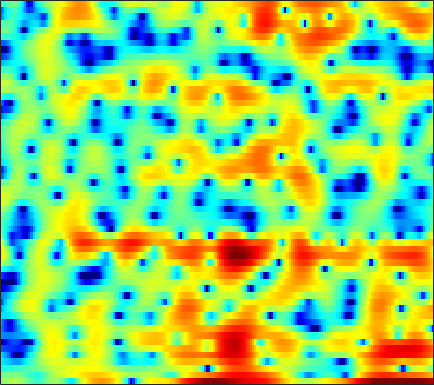

The table this chart was drawn from, first rows:
-0.53887, 0.068528, 0.70236, 1.1617, 1.3983, 1.5803, 1.6333, 1.5874, 1.4153, 1.104, 0.66798, 0.24682, -0.39584, -1.1349, -1.706, -2.3829, -2.786, -2.8262, -2.484, -1.8245, -1.0492, -0.48466, 0.15746, 0.61645
-0.962, -0.7612, -0.526, -0.3465, -0.2491, -0.1832, -0.1918, -0.2539, -0.4074, -0.6479, -0.978, -1.287, -1.768, -2.299, -2.693, -3.136, -3.369, -3.34, -2.999, -2.367, -1.562, -0.9219, -0.08387, 0.6814
-4.034, -3.823, -3.594, -3.41, -3.29, -3.148, -3.005, -2.902, -2.745, -2.572, -2.376, -2.212, -1.972, -1.704, -1.48, -1.157, -0.8103, -0.5341, -0.1465, 0.2544, 0.6617, 0.9684, 1.366, 1.74
-4.86, -5.166, -5.694, -6.299, -6.786, -7.391, -7.842, -7.983, -7.809, -7.202, -6.276, -5.457, -4.317, -3.198, -2.394, -1.396, -0.4973, 0.1144, 0.8453, 1.482, 2.023, 2.37, 2.75, 3.035
-5.637, -6.446, -7.706, -9.224, -10.64, -13.09, -16.68, -20.88, -25.34, -18.18, -13.1, -10.39, -7.608, -5.357, -3.913, -2.232, -0.7968, 0.1488, 1.253, 2.187, 2.955, 3.414, 3.885, 4.169
-10.23, -10.71, -11.04, -11.25, -11.43, -11.76, -12.11, -12.35, -12.46, -12.23, -11.69, -11.02, -9.776, -8.19, -6.827, -4.889, -3.005, -1.692, -0.1015, 1.282, 2.439, 3.138, 3.855, 4.329
-20.43, -17.52, -14.28, -12.37, -11.5, -10.9, -10.73, -10.85, -11.36, -12.49, -14.61, -17.4, -25.08, -20.54, -14.24, -9.032, -5.393, -3.276, -0.9935, 0.8151, 2.239, 3.07, 3.903, 4.449
-8.121, -8.531, -8.852, -8.959, -8.902, -8.679, -8.352, -8.091, -7.776, -7.46, -7.137, -6.785, -6.14, -5.216, -4.336, -3.004, -1.579, -0.5243, 0.7899, 1.939, 2.858, 3.393, 3.918, 4.228
-8.537, -9.861, -11.72, -13.3, -13.73, -12.96, -11.24, -9.81, -8.045, -6.466, -5.072, -4.125, -2.981, -1.942, -1.219, -0.2933, 0.5636, 1.155, 1.859, 2.451, 2.914, 3.183, 3.435, 3.55
-8.017, -9.501, -11.83, -14.24, -15.15, -13.68, -10.88, -8.902, -6.641, -4.763, -3.204, -2.207, -1.105, -0.1825, 0.3906, 1.03, 1.54, 1.837, 2.127, 2.313, 2.419, 2.469, 2.495, 2.463
-5.235, -5.449, -5.529, -5.368, -5.059, -4.381, -3.515, -2.798, -1.766, -0.7427, 0.1879, 0.7947, 1.445, 1.945, 2.211, 2.409, 2.415, 2.298, 1.986, 1.533, 1.003, 0.5928, 0.07829, -0.2993
-7.757, -6.625, -5.082, -3.673, -2.685, -1.491, -0.3999, 0.3653, 1.318, 2.147, 2.822, 3.237, 3.648, 3.869, 3.885, 3.677, 3.19, 2.611, 1.516, -0.03685, -2.211, -4.364, -7.872, -10.5
-11.43, -9.061, -6.59, -4.625, -3.365, -1.901, -0.6203, 0.2635, 1.308, 2.198, 2.93, 3.374, 3.823, 4.054, 4.086, 3.902, 3.442, 2.898, 1.86, 0.4255, -1.436, -3.037, -5.264, -6.831
-8.889, -8.522, -7.723, -6.644, -5.739, -4.487, -3.187, -2.237, -1.046, 0.03668, 1.022, 1.673, 2.38, 2.896, 3.156, 3.341, 3.326, 3.166, 2.782, 2.242, 1.586, 1.033, 0.2719, -0.3909
-14.56, -14.41, -13.46, -12.17, -11.11, -9.597, -7.904, -6.623, -4.929, -3.268, -1.732, -0.7042, 0.4587, 1.408, 1.987, 2.571, 2.948, 3.113, 3.195, 3.124, 2.918, 2.69, 2.332, 1.915
-26.6, -22.64, -19.8, -19.12, -19.41, -19.18, -16.39, -13.41, -9.768, -6.73, -4.292, -2.807, -1.132, 0.2295, 1.06, 1.931, 2.567, 2.921, 3.233, 3.373, 3.366, 3.291, 3.087, 2.751
-10.77, -11.75, -12.99, -14.53, -15.74, -16.56, -14.64, -12.35, -9.237, -6.496, -4.259, -2.878, -1.284, 0.05189, 0.8632, 1.758, 2.448, 2.821, 3.139, 3.289, 3.298, 3.217, 2.981, 2.668
-2.735, -3.532, -4.518, -5.326, -5.749, -6.008, -5.884, -5.562, -4.776, -3.724, -2.616, -1.736, -0.5692, 0.4754, 1.15, 1.905, 2.488, 2.779, 2.961, 2.959, 2.753, 2.466, 1.97, 1.454
2.799, 1.892, 0.6616, -0.5615, -1.476, -2.597, -3.571, -4.053, -4.268, -3.946, -3.041, -2.072, -0.7116, 0.5219, 1.354, 2.244, 2.831, 3.08, 3.151, 2.865, 2.192, 1.44, 0.1381, -1.607
5.673, 4.45, 2.682, 0.6976, -0.9348, -3.426, -6.592, -9.752, -15.58, -14.54, -8.627, -5.527, -2.57, -0.4134, 0.8727, 2.169, 2.975, 3.321, 3.423, 3.042, 2.194, 1.204, -0.7776, -3.635
5.55, 3.973, 1.72, -0.5803, -2.311, -4.553, -6.616, -7.961, -8.878, -8.551, -6.815, -5.112, -3.092, -1.179, 0.05225, 1.355, 2.369, 2.907, 3.247, 3.213, 2.758, 2.113, 0.8921, -0.6708
4.185, 1.973, -1.533, -5.76, -9.061, -11.4, -10.53, -9.269, -7.942, -7.103, -6.066, -5.301, -4.141, -2.626, -1.412, 0.1463, 1.576, 2.464, 3.36, 3.907, 4.042, 3.882, 3.338, 2.237
0.9541, -1.064, -4.302, -8.094, -10.91, -12.93, -12.4, -11.69, -11.52, -12.04, -13.46, -15, -15.31, -11.94, -8.979, -5.547, -2.87, -1.314, 0.3625, 1.585, 2.413, 2.824, 3.093, 3.127
-0.7584, -1.87, -3.473, -5.124, -6.302, -7.685, -8.889, -9.762, -10.99, -12.41, -14.21, -15.37, -15.79, -13.43, -11.04, -7.96, -5.385, -3.763, -1.952, -0.5037, 0.6622, 1.368, 2.115, 2.73
-1.145, -1.776, -2.769, -3.901, -4.786, -6.03, -7.258, -8.153, -9.162, -10, -10.42, -10.44, -9.945, -8.897, -7.917, -6.346, -4.752, -3.592, -2.16, -0.9069, 0.1954, 0.9101, 1.735, 2.448
-0.3206, -0.7778, -1.599, -2.64, -3.57, -5.011, -6.665, -8.014, -9.909, -11.49, -12.12, -11.72, -10.24, -8.428, -7.064, -5.344, -3.792, -2.737, -1.496, -0.4243, 0.4861, 1.073, 1.763, 2.332
1.641, 1.238, 0.4944, -0.5056, -1.456, -3.007, -5.022, -6.989, -10.55, -16.48, -24.28, -17.23, -11.11, -7.583, -5.65, -3.686, -2.168, -1.248, -0.2661, 0.4943, 1.05, 1.363, 1.664, 1.881
3.37, 3.069, 2.528, 1.814, 1.171, 0.1507, -1.032, -1.983, -3.251, -4.259, -4.678, -4.507, -3.752, -2.732, -1.929, -0.969, -0.1653, 0.3037, 0.7522, 0.9722, 0.9533, 0.7768, 0.306, -0.3476
3.3, 3.155, 2.892, 2.556, 2.255, 1.794, 1.293, 0.914, 0.4199, 0.02635, -0.2372, -0.3196, -0.3161, -0.1789, -0.03082, 0.1959, 0.4119, 0.5179, 0.5601, 0.3932, -0.0419, -0.6224, -1.843, -3.831
1.716, 1.742, 1.787, 1.829, 1.833, 1.799, 1.695, 1.556, 1.313, 0.9901, 0.6224, 0.3282, -0.05392, -0.3587, -0.523, -0.5984, -0.5305, -0.4123, -0.2451, -0.1789, -0.304, -0.5784, -1.21, -2.186
-1.347, -1.119, -0.5857, 0.07984, 0.5802, 1.137, 1.49, 1.597, 1.516, 1.14, 0.463, -0.2591, -1.445, -2.829, -3.732, -4.284, -3.731, -2.812, -1.502, -0.3764, 0.4008, 0.7743, 0.9991, 1.017
-9.884, -9.251, -6.285, -3.367, -1.643, 0.01229, 1.075, 1.54, 1.709, 1.417, 0.579, -0.4318, -2.553, -6.009, -10.55, -22.8, -10.29, -5.736, -2.141, 0.1238, 1.591, 2.329, 2.93, 3.182
-12.11, -11.41, -8.039, -4.821, -2.921, -1.073, 0.1688, 0.7536, 1.111, 1.075, 0.666, 0.1631, -0.7557, -1.722, -2.329, -2.544, -1.987, -1.158, 0.104, 1.276, 2.228, 2.743, 3.169, 3.249
-5.731, -5.119, -4.049, -2.841, -1.976, -0.9677, -0.222, 0.1398, 0.37, 0.3288, 0.09417, -0.1831, -0.543, -0.836, -0.9109, -0.7929, -0.3824, 0.05665, 0.758, 1.451, 2.056, 2.385, 2.638, 2.622
-4.512, -3.571, -2.387, -1.341, -0.7029, -0.04961, 0.3331, 0.4284, 0.3031, -0.1403, -0.8732, -1.561, -2.512, -3.23, -3.371, -2.942, -1.936, -1.055, 0.1129, 1.123, 1.894, 2.318, 2.646, 2.734
-4.684, -3.054, -1.37, -0.1327, 0.5576, 1.158, 1.397, 1.335, 0.8803, -0.04018, -1.592, -3.285, -6.78, -13.03, -18.82, -10.69, -5.448, -2.976, -0.7204, 0.8313, 1.88, 2.426, 2.871, 3.028
-3.495, -2.157, -0.706, 0.3949, 1.015, 1.57, 1.817, 1.79, 1.45, 0.7449, -0.3133, -1.378, -3, -4.484, -4.943, -4.318, -2.903, -1.793, -0.5431, 0.4164, 1.116, 1.483, 1.812, 1.937
-1.943, -1.248, -0.3622, 0.42, 0.9057, 1.404, 1.725, 1.835, 1.821, 1.61, 1.241, 0.8907, 0.3814, -0.06204, -0.324, -0.5132, -0.6108, -0.6555, -0.7167, -0.8192, -0.9081, -0.9415, -0.8809, -0.6809
-1.762, -1.266, -0.5666, 0.1277, 0.6159, 1.2, 1.671, 1.949, 2.206, 2.337, 2.312, 2.227, 2.003, 1.672, 1.347, 0.7922, 0.08243, -0.5961, -1.735, -3.183, -4.871, -5.973, -6.453, -5.374
-3.939, -3.303, -2.384, -1.459, -0.7921, 0.07188, 0.83, 1.34, 1.899, 2.334, 2.607, 2.704, 2.68, 2.455, 2.162, 1.536, 0.6456, -0.2544, -1.903, -4.292, -8.002, -12.47, -17.15, -9.839
-9.681, -8.272, -6.711, -5.379, -4.444, -3.197, -1.956, -1.079, -0.04726, 0.8008, 1.45, 1.76, 1.998, 1.997, 1.865, 1.506, 0.9279, 0.3754, -0.4962, -1.462, -2.368, -2.83, -2.897, -2.219
-13.14, -12.21, -11.74, -11.38, -10.57, -8.628, -6.206, -4.53, -2.63, -1.183, -0.1485, 0.3946, 0.8261, 0.9975, 0.9541, 0.769, 0.4572, 0.1868, -0.1289, -0.3375, -0.389, -0.2828, 0.03069, 0.5275
-9.25, -10.48, -13.46, -20.26, -24.48, -13.59, -8.133, -5.505, -3.046, -1.4, -0.3181, 0.2068, 0.5335, 0.5196, 0.3036, -0.2126, -0.8334, -1.279, -1.673, -1.631, -1.122, -0.548, 0.3362, 1.196
-2.342, -3.006, -3.868, -4.421, -4.34, -3.609, -2.423, -1.506, -0.407, 0.4144, 0.9317, 1.108, 1.062, 0.6032, -0.01439, -1.378, -3.532, -5.791, -9.232, -8.93, -5.2, -2.821, -0.4974, 1.069
2.102, 1.802, 1.433, 1.147, 0.9971, 0.9038, 0.8587, 0.8507, 0.8301, 0.8321, 0.7948, 0.7318, 0.5857, 0.257, -0.2039, -1.203, -2.811, -4.407, -6.386, -6.109, -3.638, -1.821, -0.01776, 1.046
2.888, 2.699, 2.384, 1.987, 1.604, 0.999, 0.2422, -0.4259, -1.449, -2.45, -3.06, -3.053, -2.526, -1.689, -1.134, -0.5717, -0.2165, -0.03707, 0.2096, 0.5972, 1.106, 1.488, 1.836, 1.839
0.9399, 0.8834, 0.6854, 0.3095, -0.1067, -0.9464, -2.169, -3.473, -6.014, -10.3, -18.83, -17.52, -9.379, -5.125, -3.029, -1.082, 0.2902, 1.055, 1.829, 2.4, 2.781, 2.955, 2.998, 2.799
-2.9, -2.667, -2.492, -2.488, -2.604, -2.977, -3.64, -4.344, -5.546, -6.87, -7.624, -7.299, -5.752, -3.774, -2.357, -0.7494, 0.5178, 1.281, 2.083, 2.65, 3.012, 3.153, 3.182, 3.038
-7.234, -6.702, -6.061, -5.493, -5.115, -4.682, -4.376, -4.205, -3.998, -3.768, -3.389, -2.954, -2.197, -1.309, -0.5892, 0.3567, 1.187, 1.73, 2.327, 2.756, 3.015, 3.097, 3.072, 2.894
-11.65, -11.37, -10.43, -9.027, -7.921, -6.511, -5.277, -4.492, -3.585, -2.793, -2.061, -1.498, -0.7518, -0.000824, 0.5384, 1.226, 1.859, 2.272, 2.711, 3.026, 3.187, 3.2, 3.077, 2.778
-19.63, -26.53, -18.97, -12.92, -10.12, -7.509, -5.662, -4.606, -3.46, -2.515, -1.676, -1.1, -0.3423, 0.4081, 0.9451, 1.613, 2.228, 2.625, 3.05, 3.342, 3.485, 3.481, 3.296, 2.897
-9.733, -10.33, -9.752, -8.209, -6.99, -5.612, -4.584, -3.999, -3.403, -2.891, -2.34, -1.892, -1.158, -0.324, 0.3415, 1.205, 1.972, 2.473, 3.041, 3.448, 3.691, 3.756, 3.654, 3.315
-2.411, -2.715, -2.946, -3.001, -2.994, -3.112, -3.411, -3.795, -4.588, -5.497, -6.106, -5.891, -4.783, -3.187, -1.973, -0.5432, 0.6099, 1.315, 2.082, 2.688, 3.152, 3.409, 3.637, 3.66
0.1039, -0.2003, -0.5541, -0.9396, -1.31, -1.995, -3.062, -4.261, -6.667, -10.77, -20.28, -25.34, -12.05, -7.363, -5.191, -3.278, -2.08, -1.466, -0.9047, -0.3606, 0.344, 0.9905, 1.929, 2.785
-1.589, -1.642, -1.54, -1.475, -1.559, -1.892, -2.614, -3.407, -4.81, -6.337, -7.629, -7.898, -7.417, -6.457, -5.845, -5.327, -5.356, -5.822, -7.092, -8.628, -8.099, -5.824, -2.492, 0.2237
-9.29, -7.419, -5.137, -3.588, -2.876, -2.469, -2.547, -2.861, -3.498, -4.38, -5.3, -5.901, -6.494, -6.705, -6.776, -6.867, -7.185, -7.848, -9.481, -12.05, -11.73, -8.403, -4.083, -0.8351
-10.82, -8.404, -5.66, -3.827, -2.923, -2.305, -2.214, -2.493, -3.288, -4.614, -6.413, -8.17, -10.61, -11.83, -11.06, -9.151, -7.475, -6.514, -5.575, -4.645, -3.533, -2.469, -0.9095, 0.6704
-3.547, -3.045, -2.174, -1.31, -0.8165, -0.4244, -0.4523, -0.7726, -1.696, -3.177, -5.477, -7.912, -12.56, -15.8, -12.81, -8.534, -5.769, -4.252, -2.756, -1.571, -0.5784, 0.08893, 0.913, 1.646
